Dataset: archive (1) (GitHub, Bhawana-Bisht/CROPDISEASEPRIDICTION). Classes: blast, healthy, insect damage, leaf folder, scald, stripes, tungro.

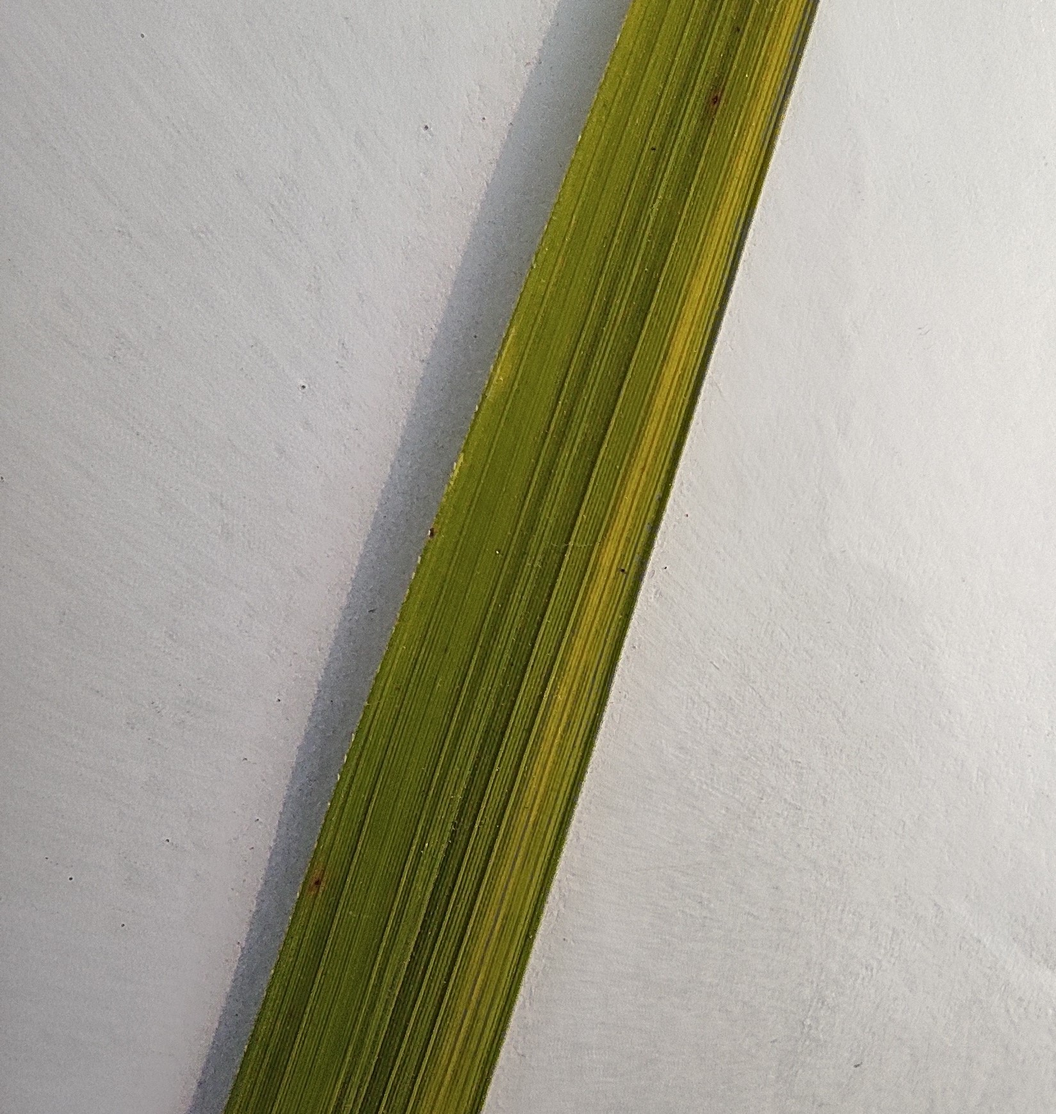
Label: stripes

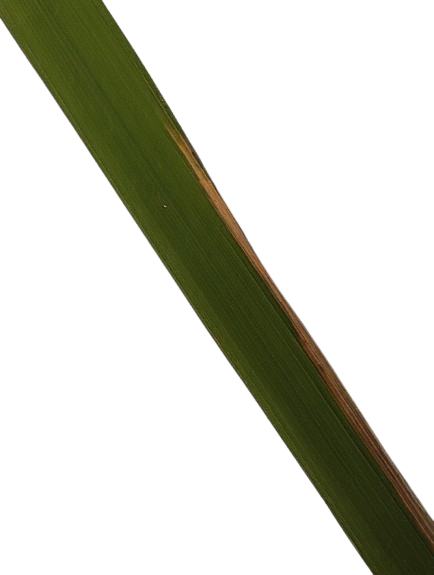
Label: scald

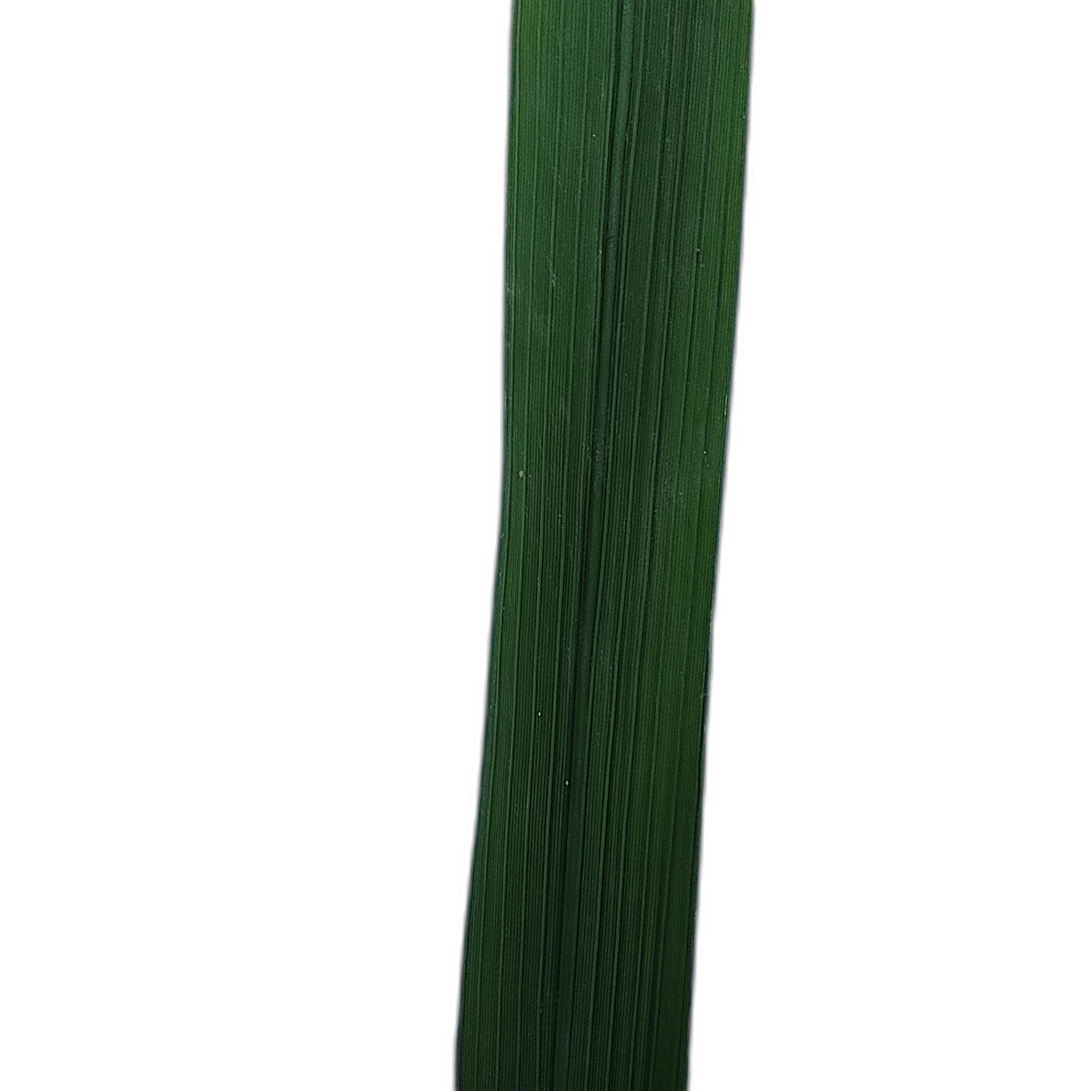
Label: healthy

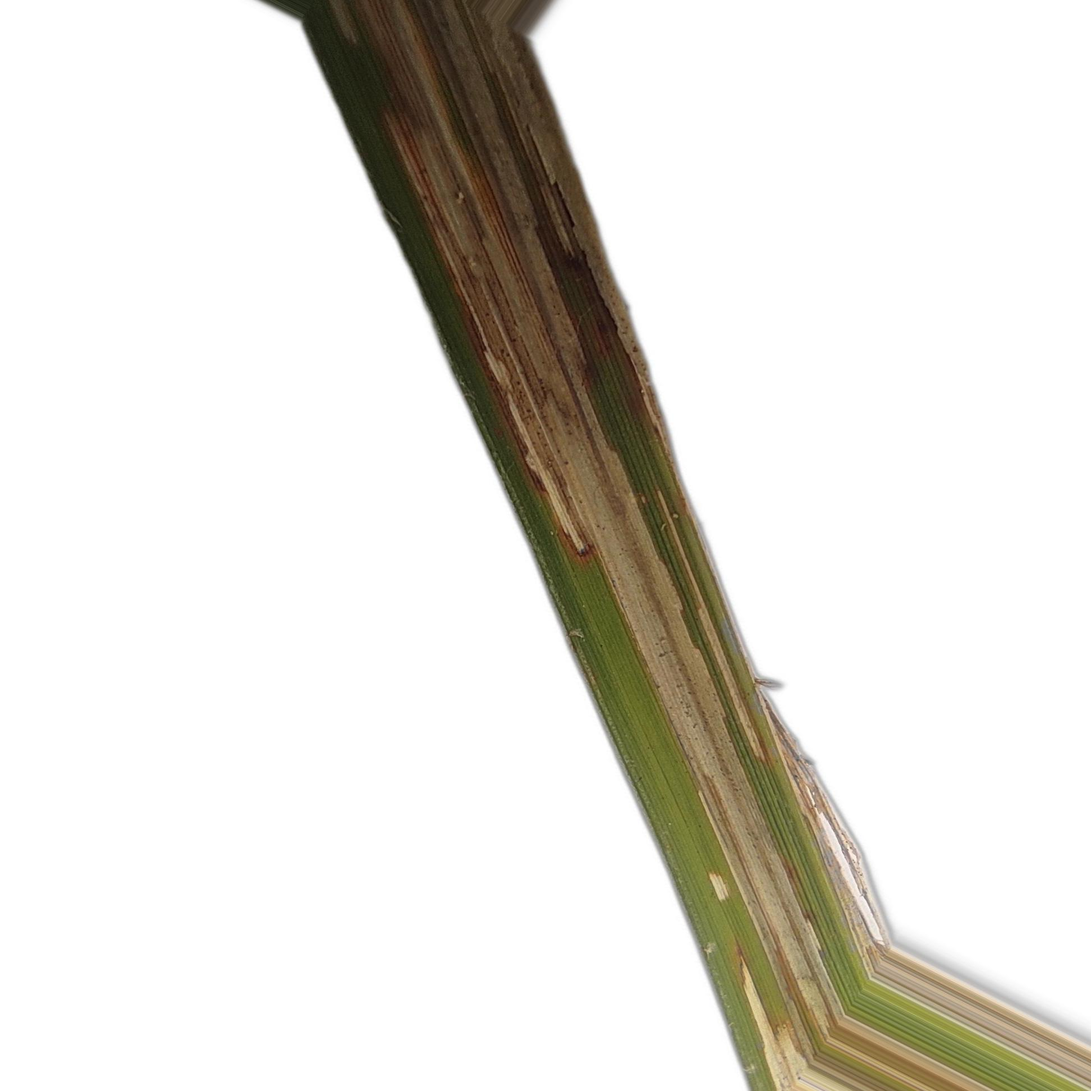
Label: leaf folder

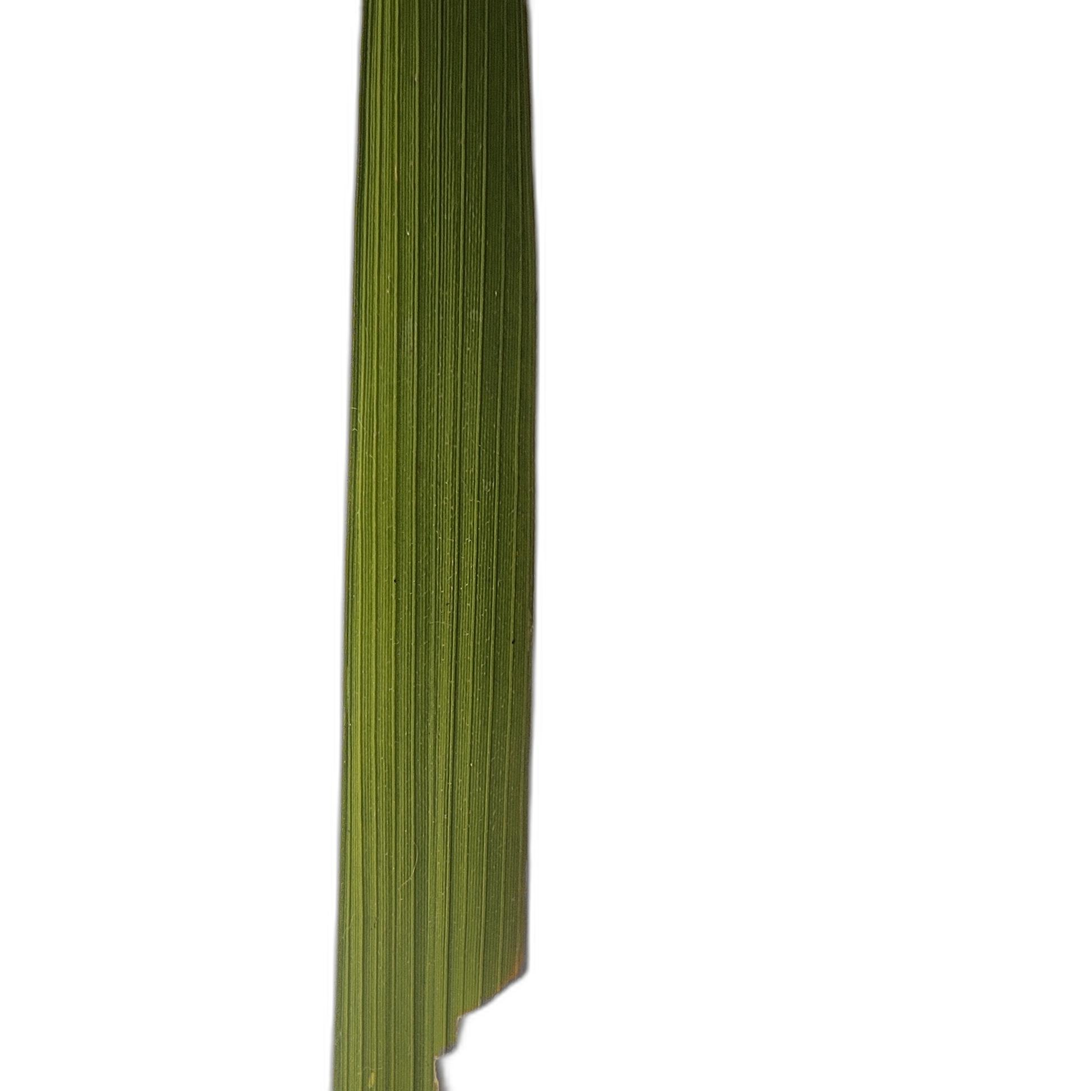
Label: insect damage

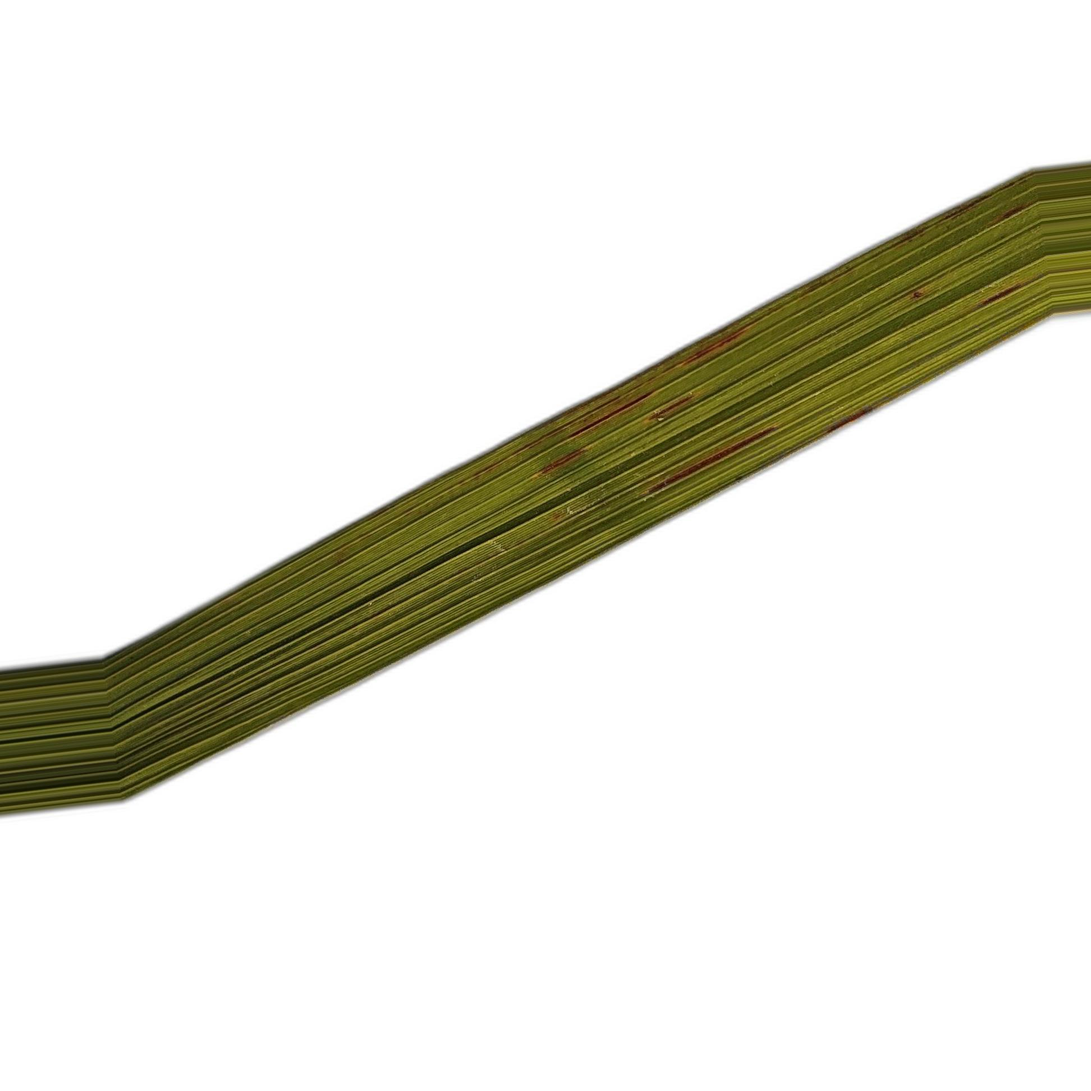
Label: blast
